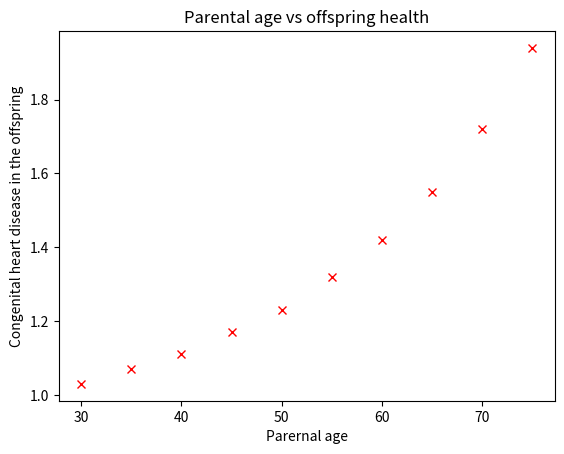

The script that saved this image:
import matplotlib.pyplot as plt #import matplotlib.pyplot for plotting
import numpy as np

parernal_age=[30,35,40,45,50,55,60,65,70,75]
chd=[1.03,1.07,1.11,1.17,1.23,1.32,1.42,1.55,1.72,1.94]

# Create a dictionary using the given numbers
dict={30:1.03, 35:1.07, 40:1.11, 45:1.17, 50:1.23, 55:1.32, 60:1.42, 65:1.55, 70:1.72, 75:1.94}
print(dict)


# A variable of requested paretal age that can be modified
x=30    # This can be modified
print("The risk of chd in the offspring of a father aged",x,"is",chd[parernal_age.index(x)]) 


#plt.scatter(paternal_age,chd) This can be used to change the style of the plot
plt.plot(parernal_age , chd, 'rx') 
plt.title('Parental age vs offspring health')
plt.xlabel('Parernal age') #Edit the xlabel
plt.ylabel('Congenital heart disease in the offspring') # Edit the ylabel
plt.show() # To show the plot